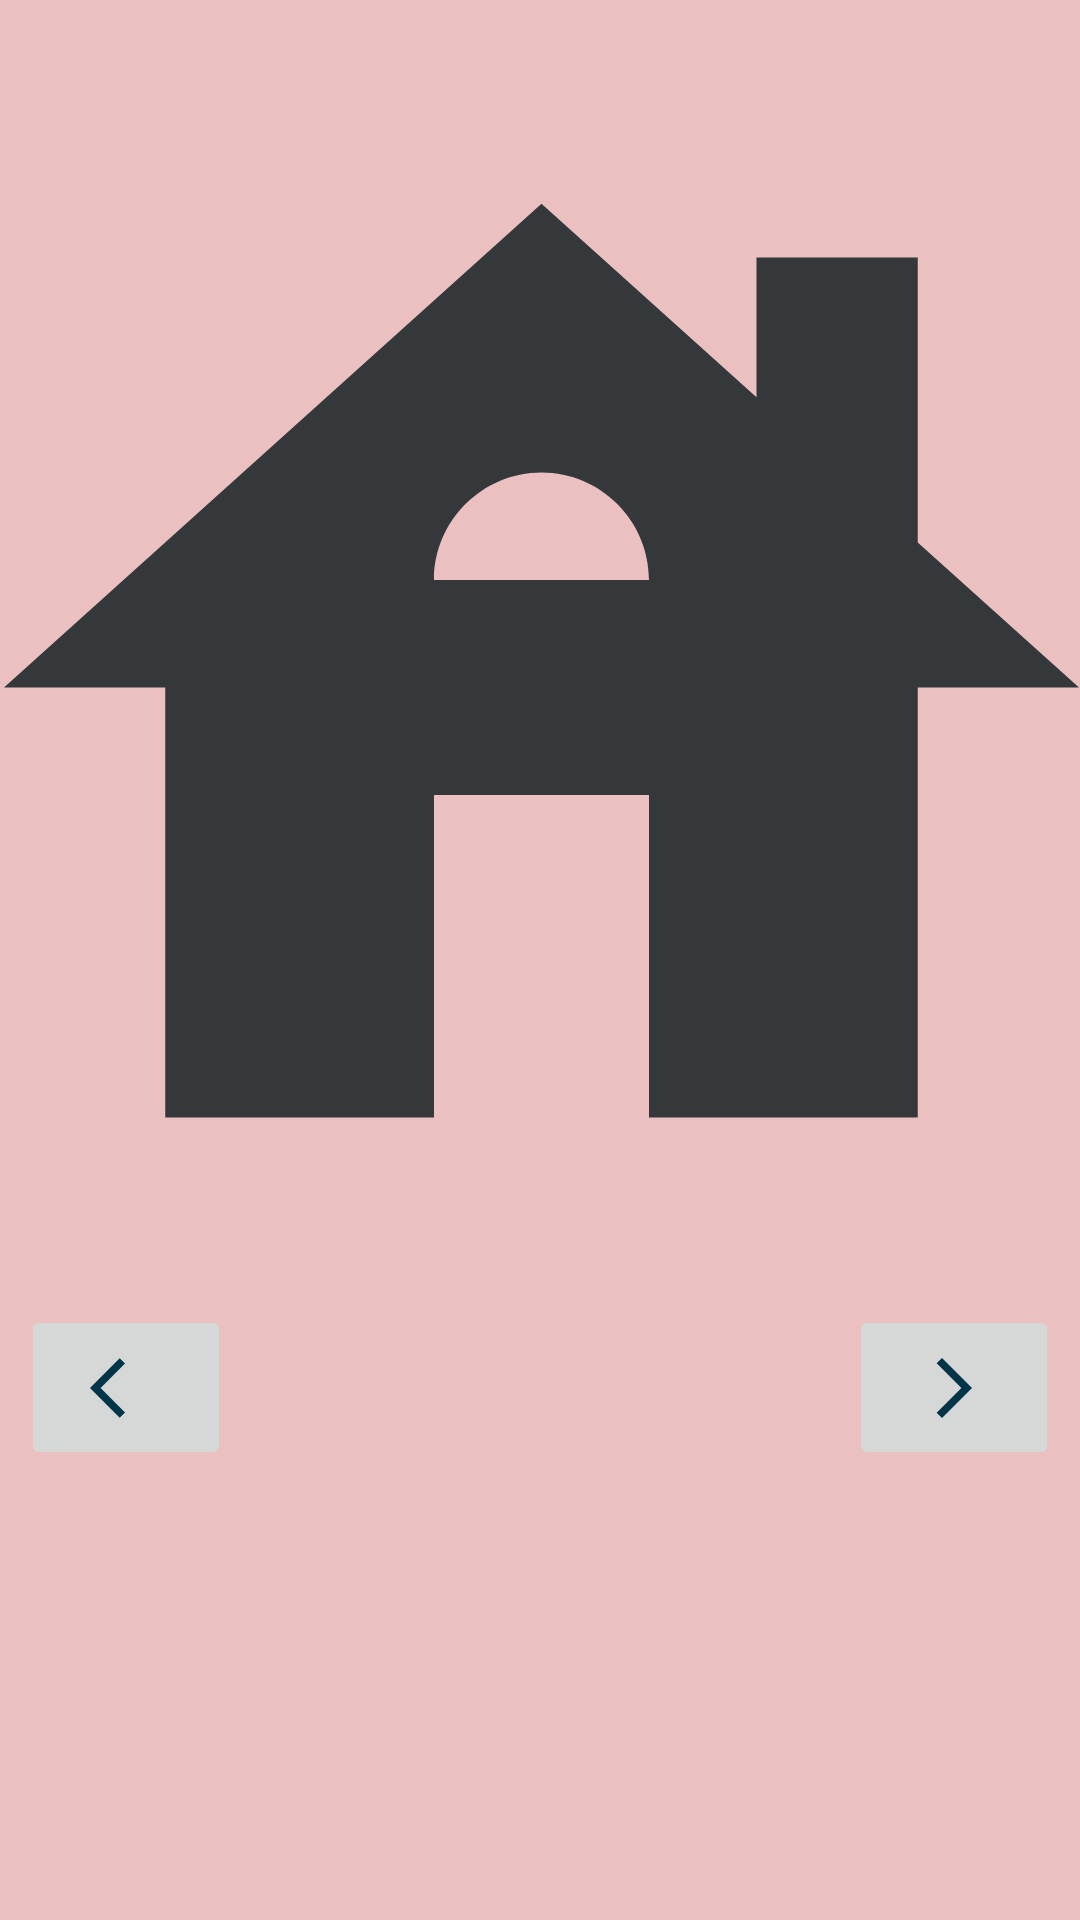

Write the Android layout XML for this screen, with the resource values it uses.
<!-- AndroidManifest.xml: application theme Theme.VirtualHabitat -->
<!-- res/layout/activity_view_piece.xml -->
<?xml version="1.0" encoding="utf-8"?>
<androidx.constraintlayout.widget.ConstraintLayout
        xmlns:android="http://schemas.android.com/apk/res/android"
        xmlns:tools="http://schemas.android.com/tools"
        xmlns:app="http://schemas.android.com/apk/res-auto"
        android:layout_width="match_parent"
        android:layout_height="match_parent"
        android:background="@color/background"
        tools:context=".ViewPieceActivity">

    <ImageView
            android:layout_width="387dp"
            android:layout_marginTop="30dp"
            android:layout_height="398dp"
            app:srcCompat="@drawable/house"
            android:id="@+id/imageToShow"
            app:layout_constraintTop_toTopOf="parent"
            app:layout_constraintStart_toStartOf="parent"
            app:layout_constraintEnd_toEndOf="parent"
            android:contentDescription="@string/imagePiece"/>
    <ImageButton
            android:layout_width="70dp"
            android:layout_height="55dp"
            app:srcCompat="@drawable/ic_back"
            android:id="@+id/leftArrow"
            android:layout_margin="7dp"
            app:layout_constraintTop_toBottomOf="@+id/imageToShow"
            app:layout_constraintStart_toStartOf="parent"
            android:contentDescription="@string/flecheGauche"/>
    <ImageButton
            android:layout_width="70dp"
            android:layout_height="55dp"
            app:srcCompat="@drawable/ic_forward"
            android:id="@+id/rightArrow"
            android:layout_margin="7dp"
            app:layout_constraintTop_toBottomOf="@+id/imageToShow"
            app:layout_constraintEnd_toEndOf="parent"
            android:contentDescription="@string/flecheDroite"/>
</androidx.constraintlayout.widget.ConstraintLayout>
<!-- resources referenced by this layout -->
<resources>
  <color name="background">#EAC0C0</color>
  <!-- drawable house (drawable-anydpi) -->
  <vector xmlns:android="http://schemas.android.com/apk/res/android"
      android:width="24dp"
      android:height="24dp"
      android:viewportWidth="24"
      android:viewportHeight="24"
      android:tint="#071518"
      android:alpha="0.8">
    <group android:scaleX="1.1111112"
        android:scaleY="1.1111112"
        android:translateX="-1.3333334"
        android:translateY="-1.3333334">
      <path
          android:fillColor="@android:color/white"
          android:pathData="M19,9.3V4h-3v2.6L12,3L2,12h3v8h5v-6h4v6h5v-8h3L19,9.3zM10,10c0,-1.1 0.9,-2 2,-2s2,0.9 2,2H10z"/>
    </group>
  </vector>
  <!-- drawable ic_back (drawable) -->
  <vector android:autoMirrored="true" android:height="24dp"
      android:tint="#003449" android:viewportHeight="24"
      android:viewportWidth="24" android:width="24dp" xmlns:android="http://schemas.android.com/apk/res/android">
      <path android:fillColor="@android:color/white" android:pathData="M11.67,3.87L9.9,2.1 0,12l9.9,9.9 1.77,-1.77L3.54,12z"/>
  </vector>
  <!-- drawable ic_forward (drawable) -->
  <vector android:autoMirrored="true" android:height="24dp"
      android:tint="#003449" android:viewportHeight="24"
      android:viewportWidth="24" android:width="24dp" xmlns:android="http://schemas.android.com/apk/res/android">
      <path android:fillColor="@android:color/white" android:pathData="M6.23,20.23l1.77,1.77l10,-10l-10,-10l-1.77,1.77l8.23,8.23z"/>
  </vector>
  <string name="flecheDroite">Flèche Droite</string>
  <string name="flecheGauche">Flèche Gauche</string>
  <string name="imagePiece">Image de la pièce</string>
  <style name="Theme.VirtualHabitat" parent="Theme.MaterialComponents.DayNight.DarkActionBar">
          
          <item name="colorPrimary">@color/purple_500</item>
          <item name="colorPrimaryVariant">@color/purple_700</item>
          <item name="colorOnPrimary">@color/white</item>
          
          <item name="colorSecondary">@color/teal_200</item>
          <item name="colorSecondaryVariant">@color/teal_700</item>
          <item name="colorOnSecondary">@color/black</item>
          
          <item name="android:statusBarColor" tools:targetApi="l">?attr/colorPrimaryVariant</item>
          
      </style>
  <color name="purple_500">#FF6200EE</color>
  <color name="purple_700">#FF3700B3</color>
  <color name="white">#FFFFFFFF</color>
  <color name="teal_200">#FF03DAC5</color>
  <color name="teal_700">#FF018786</color>
  <color name="black">#FF000000</color>
</resources>
